The GitHub repository SahanaK17/Coffee_Fruit_Prediction contains a labelled image folder "classification_dataset" with 3 categories: overripe, ripe, unripe. Examples follow, each with its label.

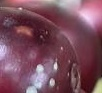
Label: ripe

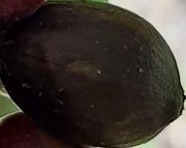
Label: overripe

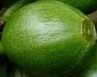
Label: unripe

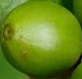
Label: unripe

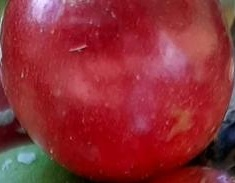
Label: ripe

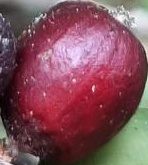
Label: overripe
